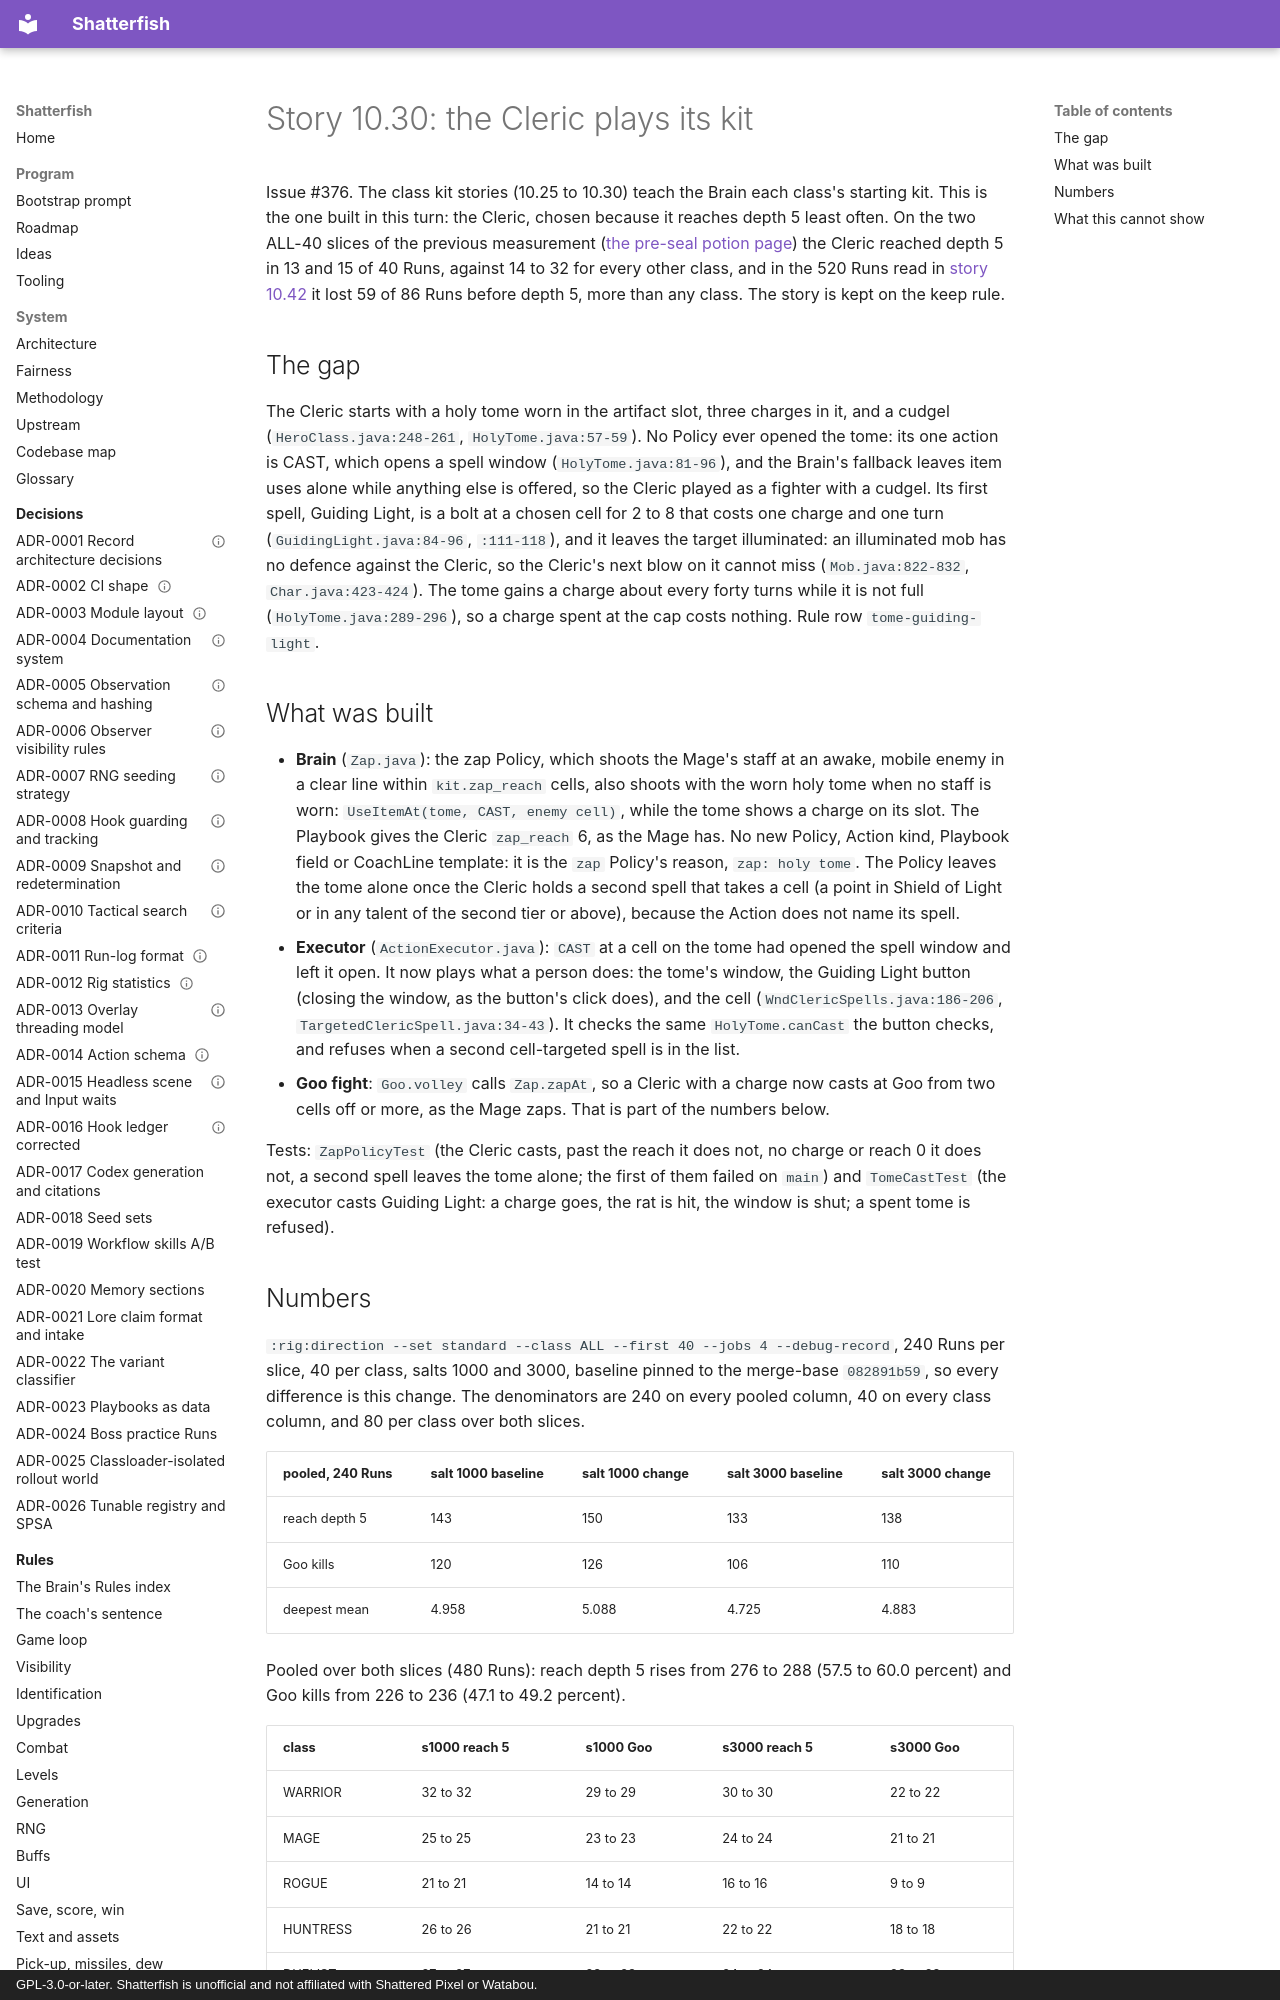

repository: watchthelight/shatterfish · page: results/2026-11-09-10-30-the-cleric-plays-its-kit/index.html · generator: mkdocs · copyright: GPL-3.0-or-later. Shatterfish is unofficial and not affiliated with Shattered Pixel or Watabou.

# Story 10.30: the Cleric plays its kit

Issue #376. The class kit stories (10.25 to 10.30) teach the Brain each class's starting kit. This is the one built in this turn: the Cleric,
chosen because it reaches depth 5 least often. On the two ALL-40 slices of the previous measurement ([the pre-seal potion page](2026-11-09-432-preseal-potion-test.md))
the Cleric reached depth 5 in 13 and 15 of 40 Runs, against 14 to 32 for every other class, and in the 520 Runs read in
[story 10.42](2026-11-08-10-42-the-deaths-before-goo.md) it lost 59 of 86 Runs before depth 5, more than any class. The story is kept on the keep rule.

## The gap

The Cleric starts with a holy tome worn in the artifact slot, three charges in it, and a cudgel (`HeroClass.java:248-261`, `HolyTome.java:57-59`).
No Policy ever opened the tome: its one action is CAST, which opens a spell window (`HolyTome.java:81-96`), and the Brain's fallback leaves item uses
alone while anything else is offered, so the Cleric played as a fighter with a cudgel. Its first spell, Guiding Light, is a bolt at a chosen cell for 2 to 8
that costs one charge and one turn (`GuidingLight.java:84-96`, `:111-118`), and it leaves the target illuminated: an illuminated mob has no defence against
the Cleric, so the Cleric's next blow on it cannot miss (`Mob.java:822-832`, `Char.java:423-424`). The tome gains a charge about every forty turns while it
is not full (`HolyTome.java:289-296`), so a charge spent at the cap costs nothing. Rule row `tome-guiding-light`.
